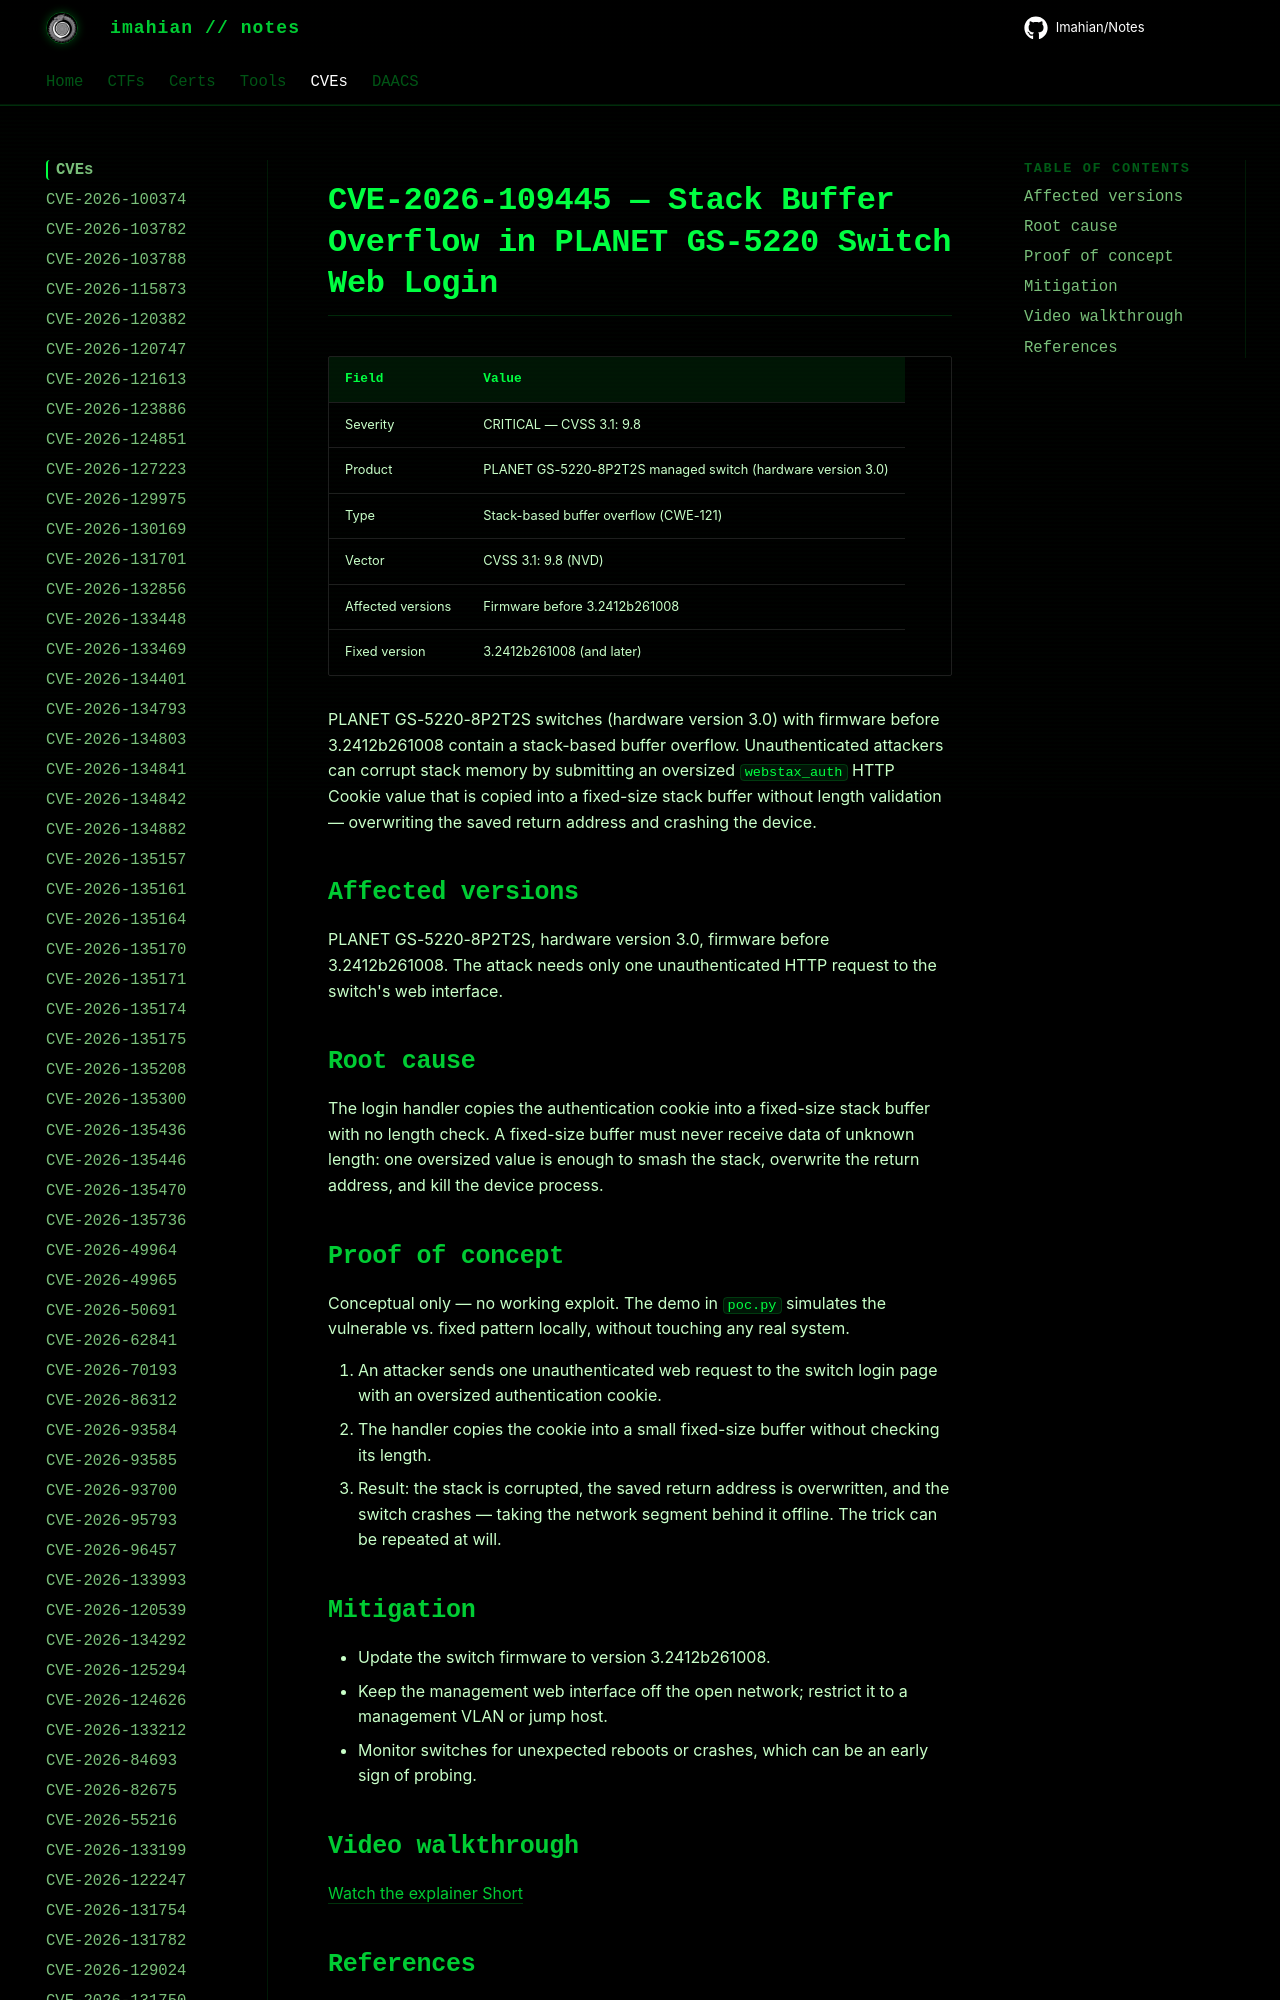

repository: Imahian/Notes · page: CVEs/CVE-2026-109445/index.html · generator: mkdocs

# CVE-2026-109445 — Stack Buffer Overflow in PLANET GS-5220 Switch Web Login

| Field | Value |
|---|---|
| Severity | CRITICAL — CVSS 3.1: 9.8 |
| Product | PLANET GS-5220-8P2T2S managed switch (hardware
